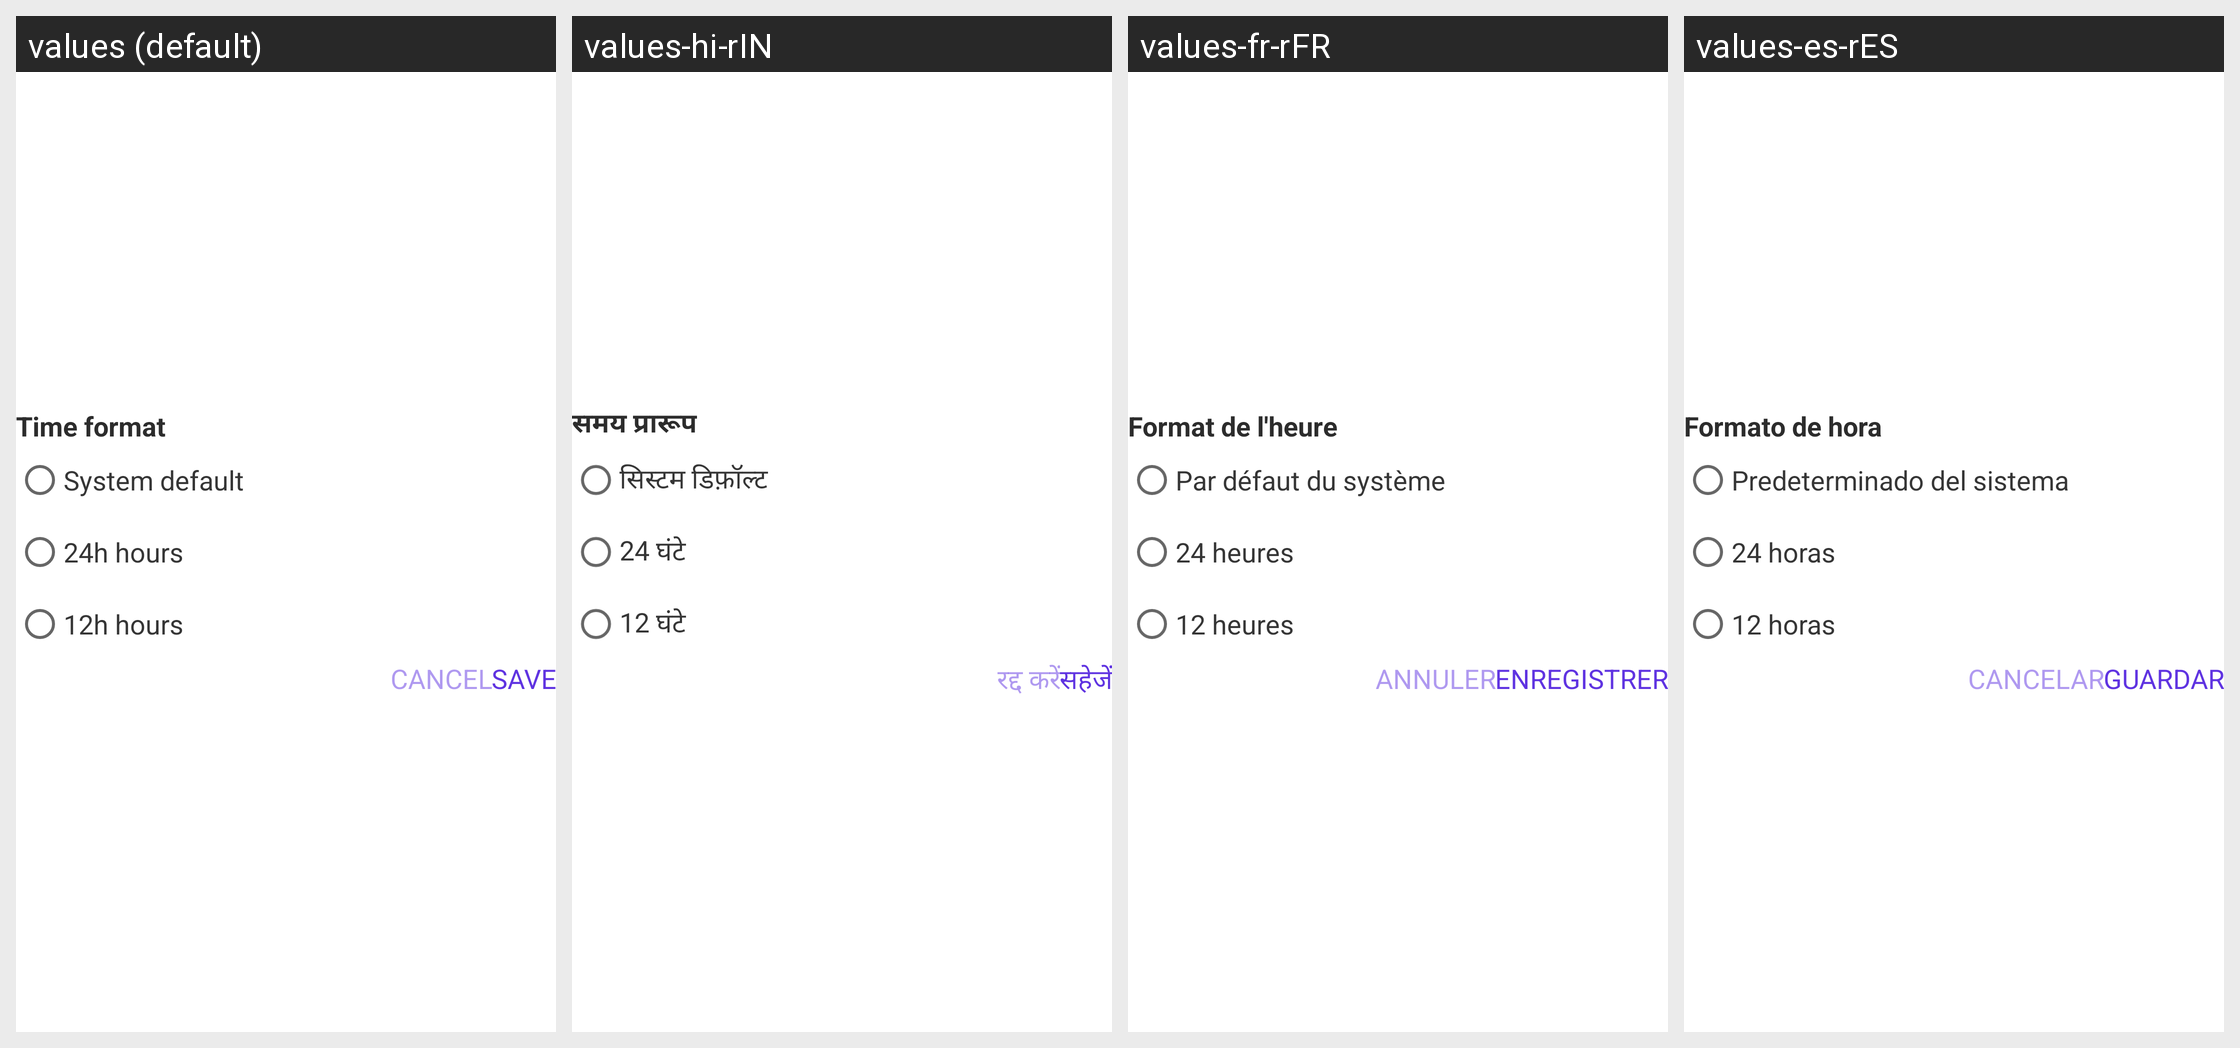

Locale-by-locale string values for the Android screen shown in this grid:
Android screen res/layout/dialog_time_format.xml rendered under 4 locales, left to right: values (default), values-hi-rIN, values-fr-rFR, values-es-rES. Device: Nexus 5 (rendered at 1080×1920; each locale shown at half size, 540×960, under a caption strip naming it); theme Theme.Todolist.
Other locales in the repository, not shown: values-in, values-pt-rPT.
Strings drawn on this screen, with the default value and each locale's value (text and hints the layout hard-codes, and strings that could not be matched under every locale, appear in the picture but are not listed):

time_format
  values: Time format
  values-hi-rIN: समय प्रारूप
  values-fr-rFR: Format de l'heure
  values-es-rES: Formato de hora

system_default
  values: System default
  values-hi-rIN: सिस्टम डिफ़ॉल्ट
  values-fr-rFR: Par défaut du système
  values-es-rES: Predeterminado del sistema

time_24h
  values: 24h hours
  values-hi-rIN: 24 घंटे
  values-fr-rFR: 24 heures
  values-es-rES: 24 horas

time_12h
  values: 12h hours
  values-hi-rIN: 12 घंटे
  values-fr-rFR: 12 heures
  values-es-rES: 12 horas

save
  values: Save
  values-hi-rIN: सहेजें
  values-fr-rFR: Enregistrer
  values-es-rES: Guardar

cancel
  values: Cancel
  values-hi-rIN: रद्द करें
  values-fr-rFR: Annuler
  values-es-rES: Cancelar
